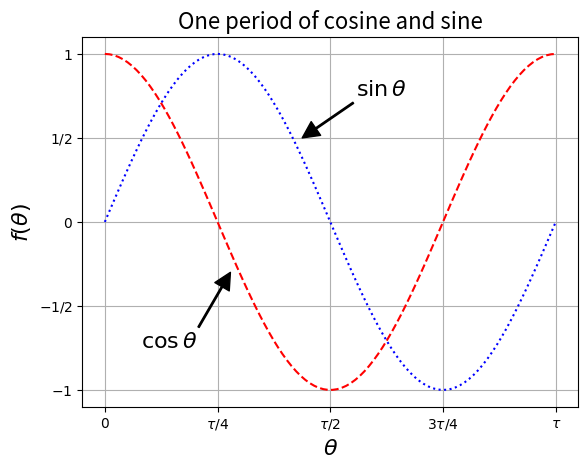

Write the Python code that produced this figure.
import numpy as np
import matplotlib.pyplot as plt
from math import tau

x = np.linspace(0, tau, 100)

fig, ax = plt.subplots()

ax.set_xticks([0, tau/4, tau/2, 3*tau/4, tau])
ax.set_yticks([-1, -1/2, 0, 1/2, 1])
plt.grid(True)

ax.set_xticklabels([r"$0$", r"$\tau/4$", r"$\tau/2$", r"$3\tau/4$", r"$\tau$"])
ax.set_yticklabels([r"$-1$", r"$-1/2$", r"$0$", r"$1/2$", r"$1$"])

ax.set_title("One period of cosine and sine", fontsize=16)
ax.set_xlabel(r"$\theta$", fontsize=16)
ax.set_ylabel(r"$f(\theta)$", fontsize=16)

ax.annotate(r"$\cos\theta$", xy=(1.75, -0.3), xytext=(0.5, -0.75),
            arrowprops={"facecolor": "black", "width": 1}, fontsize=16)
ax.annotate(r"$\sin\theta$", xy=(2.75, 0.5), xytext=(3.5, 0.75),
            arrowprops={"facecolor": "black", "width": 1}, fontsize=16)

fig.set_dpi(150)

ax.plot(x, np.cos(x), color="red", linestyle="dashed")
ax.plot(x, np.sin(x), color="blue", linestyle="dotted")
plt.show()
